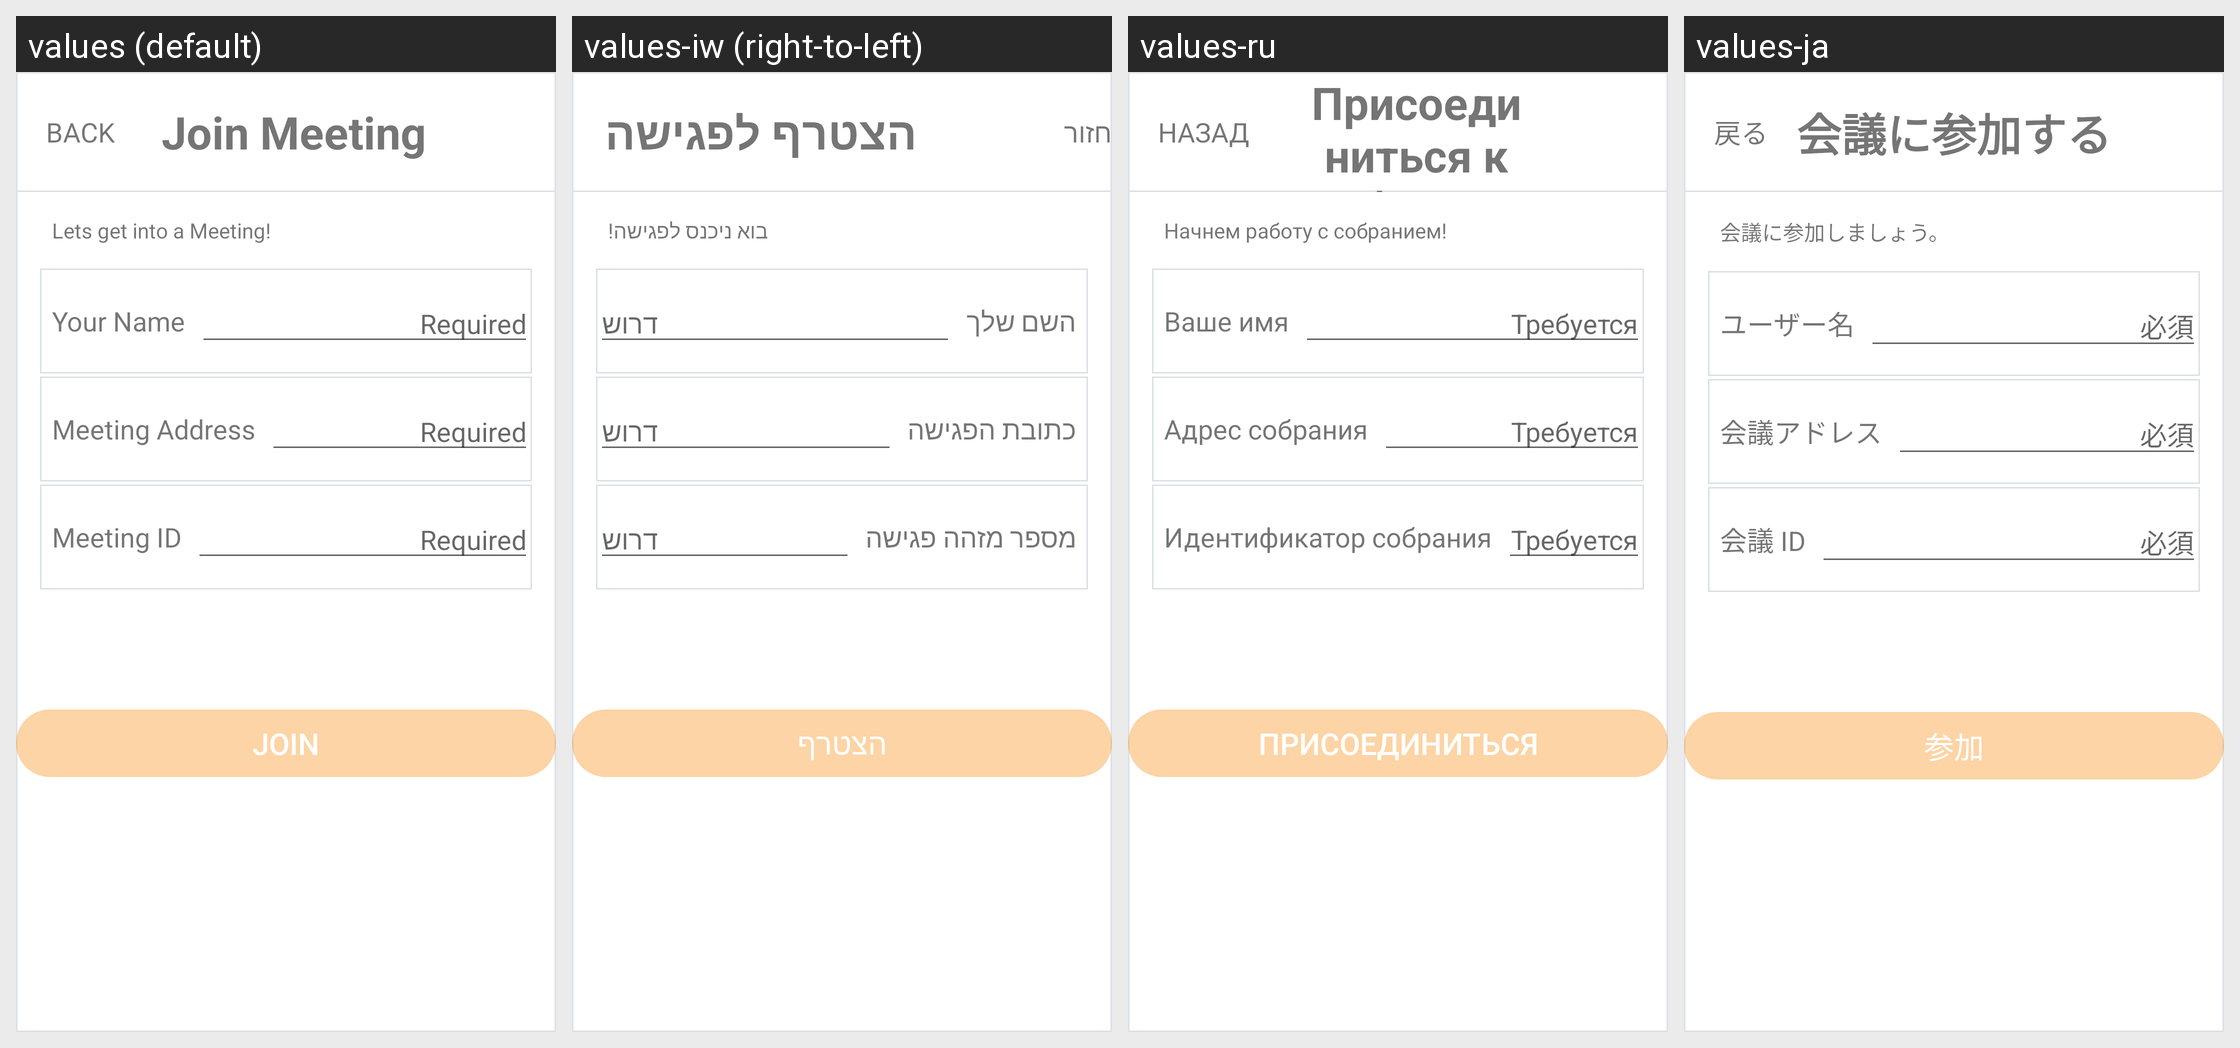

Here is an Android app screen in its default locale and in the app's own translations. Write out the translated-string differences for the strings that appear on this screen.
Android screen res/layout/fragment_join_meeting.xml rendered under 4 locales, left to right: values (default), values-iw (right-to-left), values-ru, values-ja. Device: Nexus 5 (rendered at 1080×1920; each locale shown at half size, 540×960, under a caption strip naming it); theme AppTheme.
Other locales in the repository, not shown: values-de, values-es, values-fr, values-it, values-ko, values-pt, values-zh-rCN.
Strings drawn on this screen, with the default value and each locale's value (text and hints the layout hard-codes, and strings that could not be matched under every locale, appear in the picture but are not listed):

back
  values: BACK
  values-iw: חזור
  values-ru: НАЗАД
  values-ja: 戻る

join_meeting
  values: Join Meeting
  values-iw: הצטרף לפגישה
  values-ru: Присоединиться к собранию
  values-ja: 会議に参加する

join_meeting_activity_desc
  values: Lets get into a Meeting!
  values-iw: בוא ניכנס לפגישה!
  values-ru: Начнем работу с собранием!
  values-ja: 会議に参加しましょう。

your_name
  values: Your Name
  values-iw: השם שלך
  values-ru: Ваше имя
  values-ja: ユーザー名

required
  values: Required
  values-iw: דרוש
  values-ru: Требуется
  values-ja: 必須

meeting_address
  values: Meeting Address
  values-iw: כתובת הפגישה
  values-ru: Адрес собрания
  values-ja: 会議アドレス

meeting_id
  values: Meeting ID
  values-iw: מספר מזהה פגישה
  values-ru: Идентификатор собрания
  values-ja: 会議 ID

join_meeting_button_label
  values: join
  values-iw: הצטרף
  values-ru: Присоединиться
  values-ja: 参加
